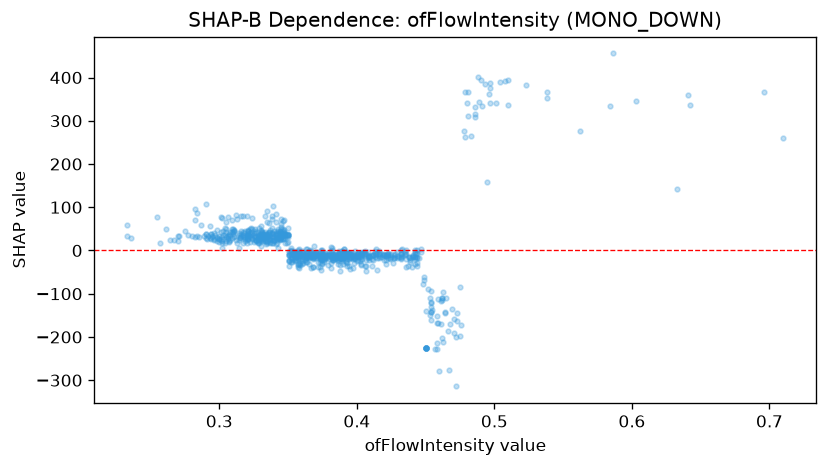

The file beside this chart, header and first rows:
feature_value, shap_value
0.462, -114.5
0.392, -9.107
0.354, -8.735
0.359, -33
0.404, -8.82
0.39, -16.62
0.381, -28.23
0.339, 30.02
0.377, -5.151
0.409, -11.88
0.407, -7.115
0.338, 41.08
0.319, 44.64
0.335, 91.3
0.302, 21.48
0.289, 32.5
0.31, 48.57
0.432, -18.18
0.298, 28.29
0.412, -10.96
0.303, 36.18
0.32, 29.88
0.344, 38.29
0.331, 30.23
0.344, 24.17
0.441, -9.969
0.396, -7.379
0.376, -27.78
0.326, 24.2
0.391, -10.54
0.358, 2.697
0.264, 23.36
0.27, 33.86
0.335, 35.66
0.367, -11.71
0.382, -16.41
0.329, 26.31
0.374, -13.17
0.398, -28.14
0.383, -10.08
0.444, -35.29
0.462, -202
0.449, -68.03
0.35, 38.88
0.454, -93.67
0.393, -20.19
0.436, -38.15
0.332, 27.83
0.409, -12.59
0.374, -8.945
0.305, 42.71
0.403, -19.95
0.327, 22.42
0.396, -16.93
0.332, 27.47
0.313, 72.66
0.388, -34.06
0.444, -16.35
0.408, -10.44
0.4, -11.89
... 786 more rows
